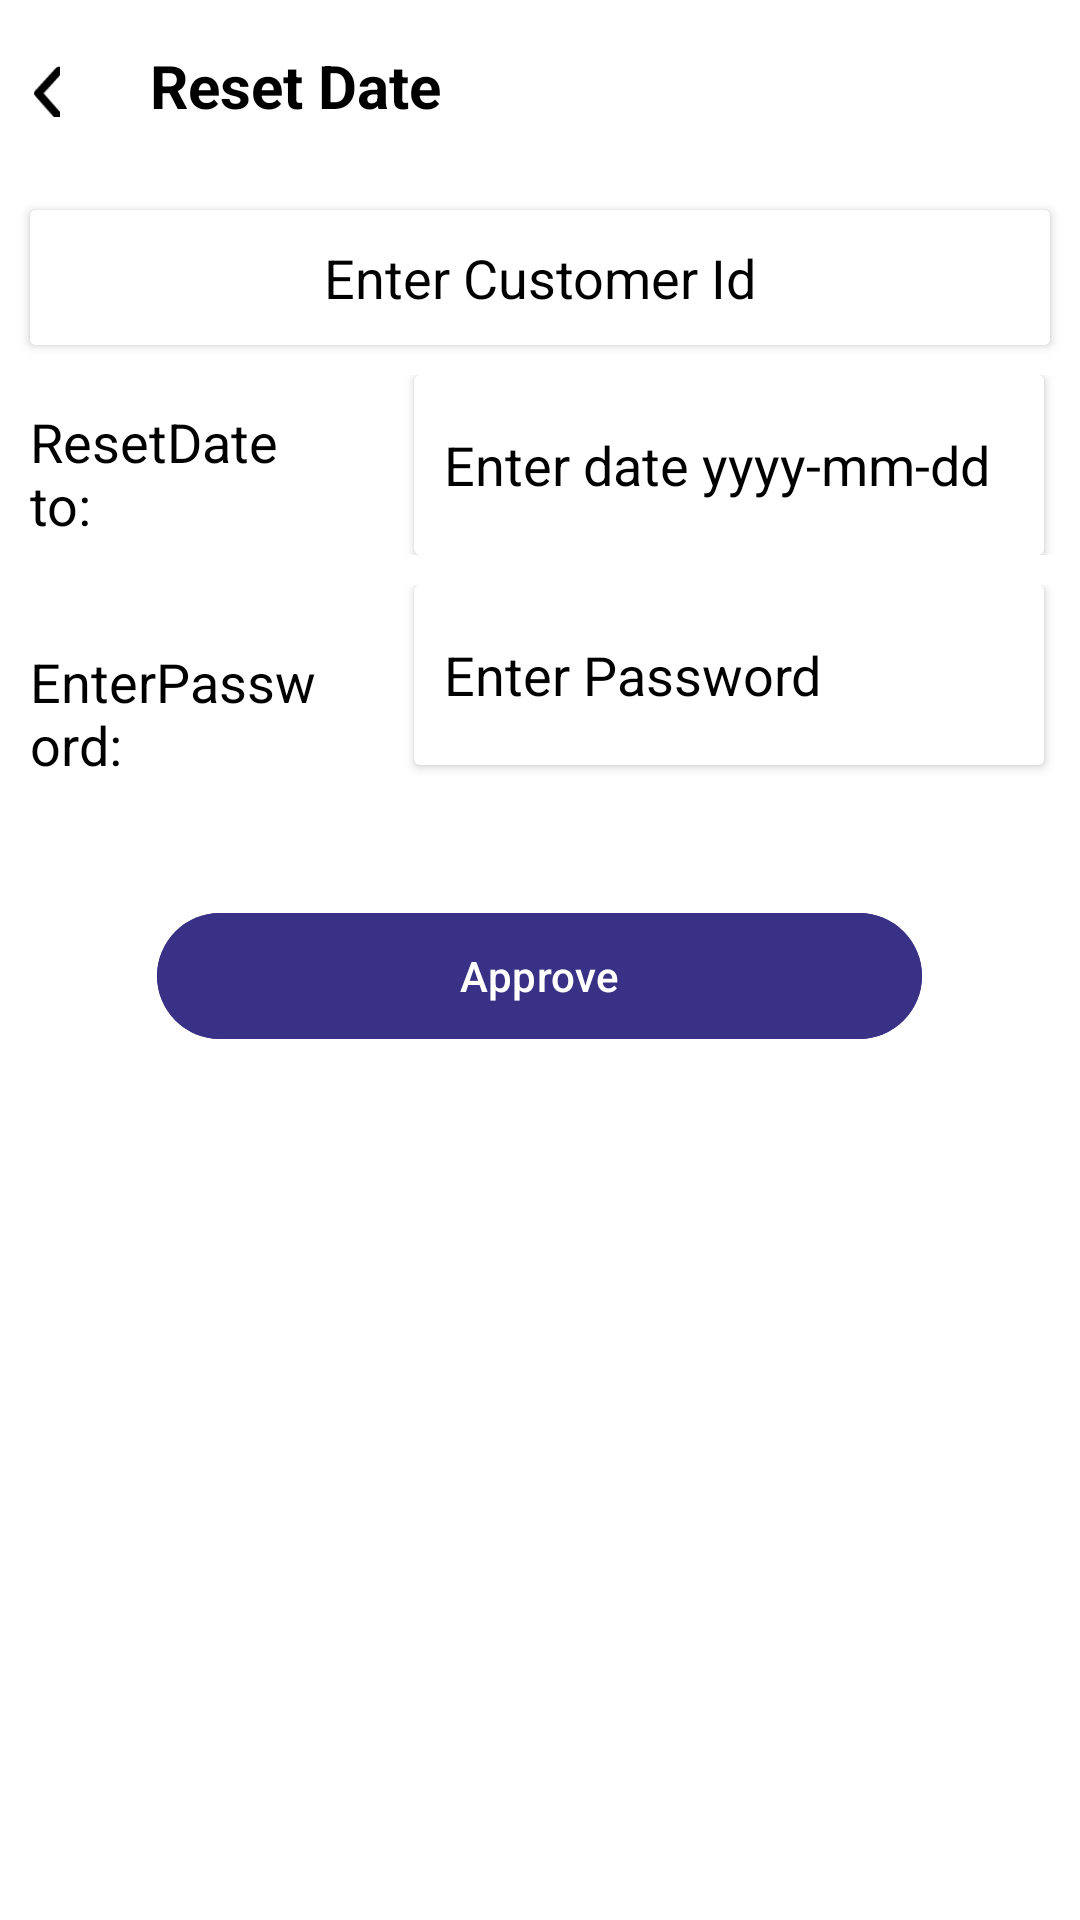

Reconstruct the res/layout file that produces this screen, plus the resources it refers to.
<!-- AndroidManifest.xml: activity theme AppTheme.NoActionBar -->
<!-- res/layout/activity_resetdate.xml -->
<?xml version="1.0" encoding="utf-8"?>
<LinearLayout xmlns:android="http://schemas.android.com/apk/res/android"
    xmlns:app="http://schemas.android.com/apk/res-auto"
    xmlns:tools="http://schemas.android.com/tools"
    android:layout_width="match_parent"
    android:layout_height="match_parent"
    android:background="@color/white"
    tools:context=".ResetdateActivity">

    <LinearLayout
        android:layout_width="match_parent"
        android:layout_height="wrap_content"
        android:orientation="vertical">

        <LinearLayout
            android:id="@+id/ll_1"
            android:layout_width="match_parent"
            android:layout_height="60dp"
            android:orientation="horizontal"
            tools:ignore="MissingConstraints">

            <ImageView
                android:id="@+id/arrow"
                android:layout_width="10dp"
                android:layout_height="18dp"
                android:layout_gravity="center"
                android:layout_marginStart="10dp"
                android:background="@drawable/arrowback">


            </ImageView>

            <TextView
                android:id="@+id/textView"
                android:layout_width="wrap_content"
                android:layout_height="50dp"
                android:layout_marginStart="30dp"
                android:layout_marginTop="15dp"
                android:text="Reset Date"
                android:textColor="@color/black"
                android:textSize="20dp"
                android:textStyle="bold"
                android:visibility="visible" />


        </LinearLayout>
        <androidx.cardview.widget.CardView
            android:layout_width="match_parent"
            android:layout_height="45dp"
            android:layout_margin="10dp"
            >

            <AutoCompleteTextView
                android:id="@+id/autoCompleteTextView1"
                android:layout_width="match_parent"
                android:layout_height="45dp"
                android:gravity="center"
                android:textColorHint="@color/black"
                android:hint="Enter Customer Id"

                android:textColor="@color/black"
                android:background="@color/white"
                android:ems="10" />
        </androidx.cardview.widget.CardView>

        <RelativeLayout
            android:layout_width="match_parent"
            android:layout_height="wrap_content"
            android:layout_marginStart="10dp"


            >

            <TextView
                android:id="@+id/textdate"
                android:layout_width="98dp"
                android:layout_height="wrap_content"
                android:layout_marginTop="10dp"
                android:text="ResetDate to:"
                android:textColor="@color/black"
                android:textSize="18sp">


            </TextView>

            <androidx.cardview.widget.CardView
                android:layout_width="210dp"
                android:layout_height="60dp"
                android:layout_marginStart="30dp"
                android:layout_toEndOf="@+id/textdate"
                android:backgroundTint="@color/white"

                android:background="@drawable/edt_rect">


                <EditText
                    android:id="@+id/date"
                    android:layout_width="210dp"
                    android:layout_marginStart="10dp"
                    android:layout_height="60dp"
                    android:background="@color/white"
                    android:hint="Enter date yyyy-mm-dd"
                    android:textColor="@color/black"
                    android:textColorHint="@color/black">

                </EditText>

            </androidx.cardview.widget.CardView>






        </RelativeLayout>
        <RelativeLayout
            android:layout_width="match_parent"
            android:layout_height="wrap_content"
            android:layout_marginStart="10dp"
            android:layout_marginTop="10dp"


            >

            <TextView
                android:id="@+id/textpassword"
                android:layout_width="98dp"
                android:layout_height="wrap_content"
                android:layout_marginTop="20dp"
                android:text="EnterPassword:"
                android:textColor="@color/black"
                android:textSize="18sp">


            </TextView>
            <androidx.cardview.widget.CardView
                android:layout_width="210dp"
                android:layout_height="60dp"
                android:layout_toEndOf="@+id/textpassword"
                android:layout_marginStart="30dp"
                android:backgroundTint="@color/white"

                android:background="@drawable/edt_rect">
            <EditText
                android:id="@+id/password"
                android:layout_width="210dp"
                android:layout_height="60dp"
                android:layout_marginStart="10dp"
                android:background="@color/white"
                android:textColor="@color/black"
                android:hint="Enter Password"
                android:layout_toEndOf="@+id/textpassword"
                android:textColorHint="@color/black">

            </EditText>

            </androidx.cardview.widget.CardView>




        </RelativeLayout>

        <Button
            android:id="@+id/btnadd"
            android:layout_width="255dp"
            android:layout_gravity="center"
            android:backgroundTint="#393185"
            android:text="Approve"
            android:layout_marginTop="40dp"
            android:textColor="@color/white"
            android:textAllCaps="false"
            android:layout_height="50dp">

        </Button>



</LinearLayout>

</LinearLayout>
<!-- resources referenced by this layout -->
<resources>
  <color name="black">#FF000000</color>
  <color name="white">#FFFFFFFF</color>
  <!-- drawable arrowback: png bitmap (drawable, 364 bytes) -->
  <!-- drawable edt_rect: png bitmap (drawable, 1665 bytes) -->
  <style name="AppTheme.NoActionBar">
          <item name="windowActionBar">false</item>
          <item name="windowNoTitle">true</item>
          
  
          <item name="colorControlNormal">#E5E5EA</item>
          <item name="colorControlActivated">#9FA7B3</item>
  
      </style>
</resources>
